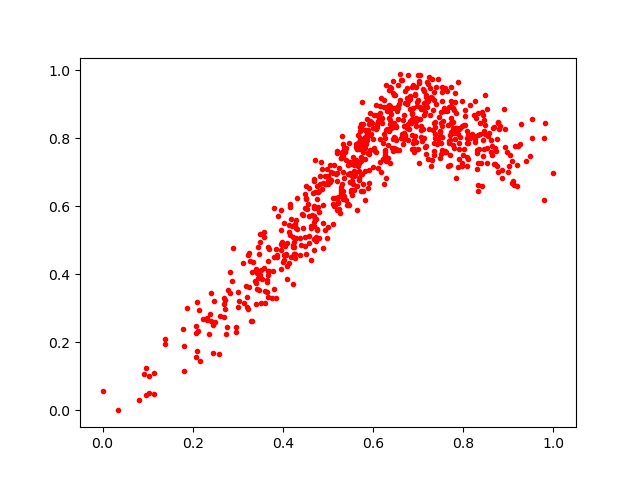

The file beside this chart, header and first rows:
0.30015606, 0.34915298
0.2325, 0.2718
0.5325, 0.7823
0.5895, 0.7573
0.9479, 0.7478
0.6282, 0.6833
0.5284, 0.6449
0.3865, 0.4498
0.3666, 0.4383
0.7784, 0.8157
0.4169, 0.4494
0.7019, 0.8575
0.7127, 0.9378
0.139, 0.1937
0.7573, 0.8818
0.5671, 0.7851
0.6508, 0.8352
0.6863, 0.8106
0.8246, 0.8055
0.7981, 0.7187
0.6747, 0.8313
0.8564, 0.8165
0.4516, 0.624
0.5319, 0.6647
0.6564, 0.9005
0.6815, 0.9248
0.5726, 0.7931
0.7126, 0.8004
0.8275, 0.8589
0.4453, 0.5753
0.5218, 0.6125
0.5899, 0.7548
0.7521, 0.9351
0.2613, 0.2778
0.6876, 0.7849
0.7765, 0.8197
0.8742, 0.7176
0.6465, 0.7725
0.2077, 0.1563
0.6253, 0.7509
0.1866, 0.2994
0.4883, 0.6677
0.5616, 0.7747
0.4501, 0.6371
0.3582, 0.4191
0.3531, 0.3861
0.3811, 0.5958
0.6243, 0.6664
0.2412, 0.3443
0.8621, 0.7595
0.4064, 0.4583
0.7361, 0.935
0.4398, 0.486
0.6947, 0.9516
0.5647, 0.7793
0.8681, 0.7229
0.7012, 0.9624
0.5786, 0.8402
0.5647, 0.6587
0.64, 0.8287
0.7237, 0.8269
... 674 more rows
